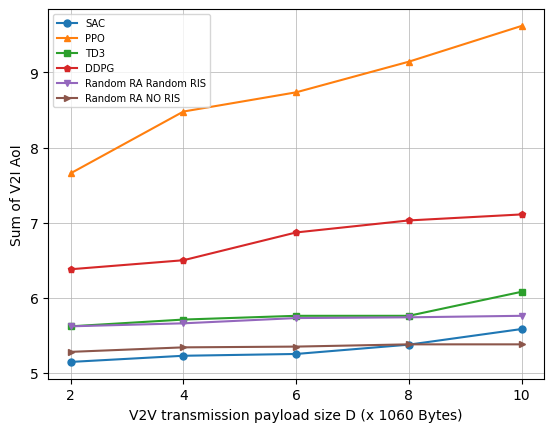
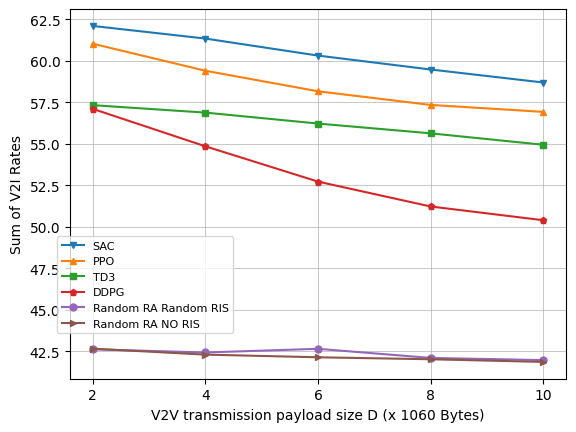
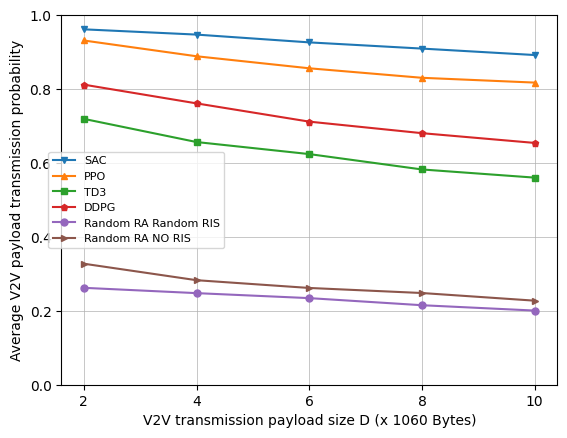

Reproduce these figures in Python, in order.
import matplotlib.pyplot as plt
from matplotlib import rcParams
rcParams['font.family'] = 'Times New Roman'
# 示例数据
# 示例数据
x = [2, 4, 6, 8, 10]
y1 = [5.146, 5.228, 5.252, 5.376, 5.584]
y2 = [7.658, 8.48, 8.736, 9.144, 9.62]
y3 = [5.62, 5.71, 5.76, 5.76, 6.08]
y4 = [6.38, 6.5, 6.87, 7.03, 7.11]
y5 = [5.62, 5.66, 5.73, 5.74, 5.76]
y6 = [5.28, 5.34, 5.35, 5.38, 5.38]



z1 = [62.106, 61.344, 60.318, 59.478, 58.694]
z2 = [61.038, 59.404, 58.166, 57.342, 56.924]
z3 = [57.33, 56.88, 56.22, 55.63, 54.94]
z4 = [57.11, 54.85, 52.72, 51.22, 50.39]
z5 = [42.61, 42.42, 42.64, 42.09, 41.96]
z6 = [42.65, 42.29, 42.13, 42.01, 41.85]

h1 = [0.96156, 0.94732, 0.92624, 0.90946, 0.89202]
h2 = [0.931344, 0.88868, 0.85614, 0.83042, 0.81744]
h3 = [0.7193, 0.6566, 0.624, 0.5824, 0.5603]
h4 = [0.8119, 0.7612, 0.7118, 0.6806, 0.6542]
h5 = [0.2622, 0.2478, 0.2343, 0.2151, 0.2006]
h6 = [0.3274, 0.2828, 0.2618, 0.2481, 0.2274]


# 创建一个图形对象和一个子图
# 绘制折线图
plt.figure(1)
plt.plot(x, y1, 'o-', markersize=5, label='SAC')
plt.plot(x, y2, '^-', markersize=5, label='PPO')
plt.plot(x, y3, 's-', markersize=5, label='TD3')
plt.plot(x, y4, 'p-', markersize=5, label='DDPG')
plt.plot(x, y5, 'v-', markersize=5, label='Random RA Random RIS')
plt.plot(x, y6, '>-', markersize=5, label='Random RA NO RIS')
plt.xticks(x)
# 设置图表标题和坐标轴标签
plt.xlabel('V2V transmission payload size D (x 1060 Bytes)')
plt.ylabel('Sum of V2I AoI')
plt.grid(True, linestyle='-', linewidth=0.5)
# 添加图例
plt.legend(loc='upper left', fontsize=7.2)
plt.savefig('D:\latex\projects\qkw1\Byte-AoI.pdf', dpi=300, format='pdf')
plt.figure(2)
plt.plot(x, z1, 'v-', markersize=5, label='SAC')
plt.plot(x, z2, '^-', markersize=5, label='PPO')
plt.plot(x, z3, 's-', markersize=5, label='TD3')
plt.plot(x, z4, 'p-', markersize=5, label='DDPG')
plt.plot(x, z5, 'o-', markersize=5, label='Random RA Random RIS')
plt.plot(x, z6, '>-', markersize=5, label='Random RA NO RIS')


plt.xticks(x)
# 设置图表标题和坐标轴标签
plt.xlabel('V2V transmission payload size D (x 1060 Bytes)')
plt.ylabel('Sum of V2I Rates')
plt.grid(True, linestyle='-', linewidth=0.5)
# 添加图例
plt.legend(bbox_to_anchor=(0.34,0.4), fontsize=8)
plt.savefig('D:\latex\projects\qkw1\Byte-rate.pdf', dpi=300, format='pdf')
plt.figure(3)
plt.plot(x, h1, 'v-', markersize=5, label='SAC')
plt.plot(x, h2, '^-', markersize=5, label='PPO')
plt.plot(x, h3, 's-', markersize=5, label='TD3')
plt.plot(x, h4, 'p-', markersize=5, label='DDPG')
plt.plot(x, h5, 'o-', markersize=5, label='Random RA Random RIS')
plt.plot(x, h6, '>-', markersize=5, label='Random RA NO RIS')


plt.xticks(x)
plt.ylim(0, 1)
# 设置图表标题和坐标轴标签
plt.xlabel('V2V transmission payload size D (x 1060 Bytes)')
plt.ylabel('Average V2V payload transmission probability')
plt.grid(True, linestyle='-', linewidth=0.5)
# 添加图例
plt.legend(bbox_to_anchor=(0.34,0.5), fontsize=8)
plt.savefig('D:\latex\projects\qkw1\Byte-pr.pdf', dpi=300, format='pdf')

# 显示图表
plt.show()
